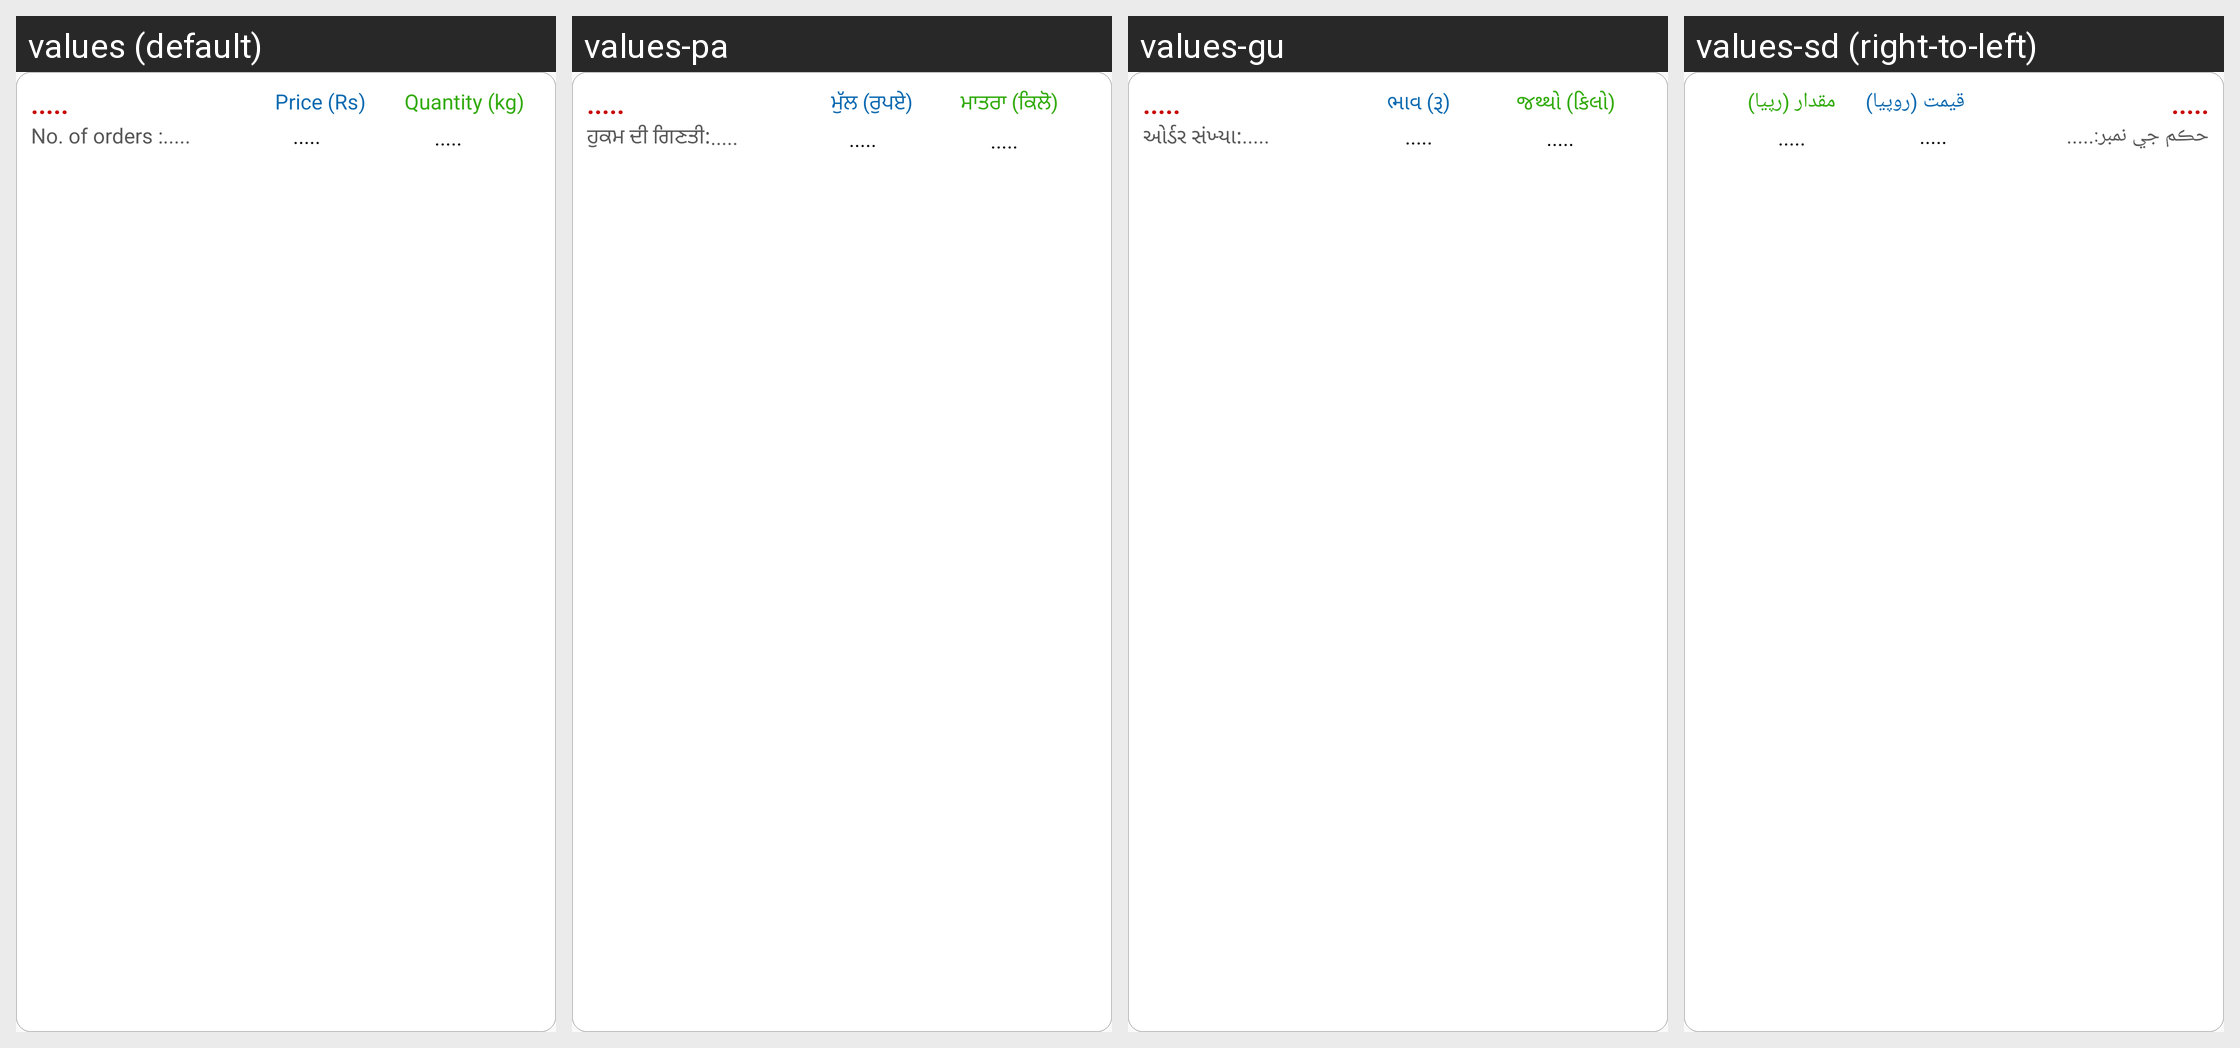

The Android screen above is rendered under several locales of the same app. Produce the string resources it draws, with the default and per-locale values.
Android screen res/layout/singlerowquote.xml rendered under 4 locales, left to right: values (default), values-pa, values-gu, values-sd (right-to-left). Device: Nexus 5 (rendered at 1080×1920; each locale shown at half size, 540×960, under a caption strip naming it); theme AppTheme.
Other locales in the repository, not shown: values-bn, values-en, values-hi, values-kn, values-ml, values-mr, values-ne, values-ta, values-te, values-ur.
Strings drawn on this screen, with the default value and each locale's value (text and hints the layout hard-codes, and strings that could not be matched under every locale, appear in the picture but are not listed):

defaultloading
  values: .....
  values-pa: .....
  values-gu: .....
  values-sd: .....

singlerowquote_1
  values: No. of orders :
  values-pa: ਹੁਕਮ ਦੀ ਗਿਣਤੀ:
  values-gu: ઓર્ડર સંખ્યા:
  values-sd: حڪم جي نمبر:

singlerowquote_2
  values: Price (Rs)
  values-pa: ਮੁੱਲ (ਰੁਪਏ)
  values-gu: ભાવ (રૂ)
  values-sd: قيمت (روپيا)

singlerowquote_3
  values: Quantity (kg)
  values-pa: ਮਾਤਰਾ (ਕਿਲੋ)
  values-gu: જથ્થો (કિલો)
  values-sd: مقدار (رپيا)
